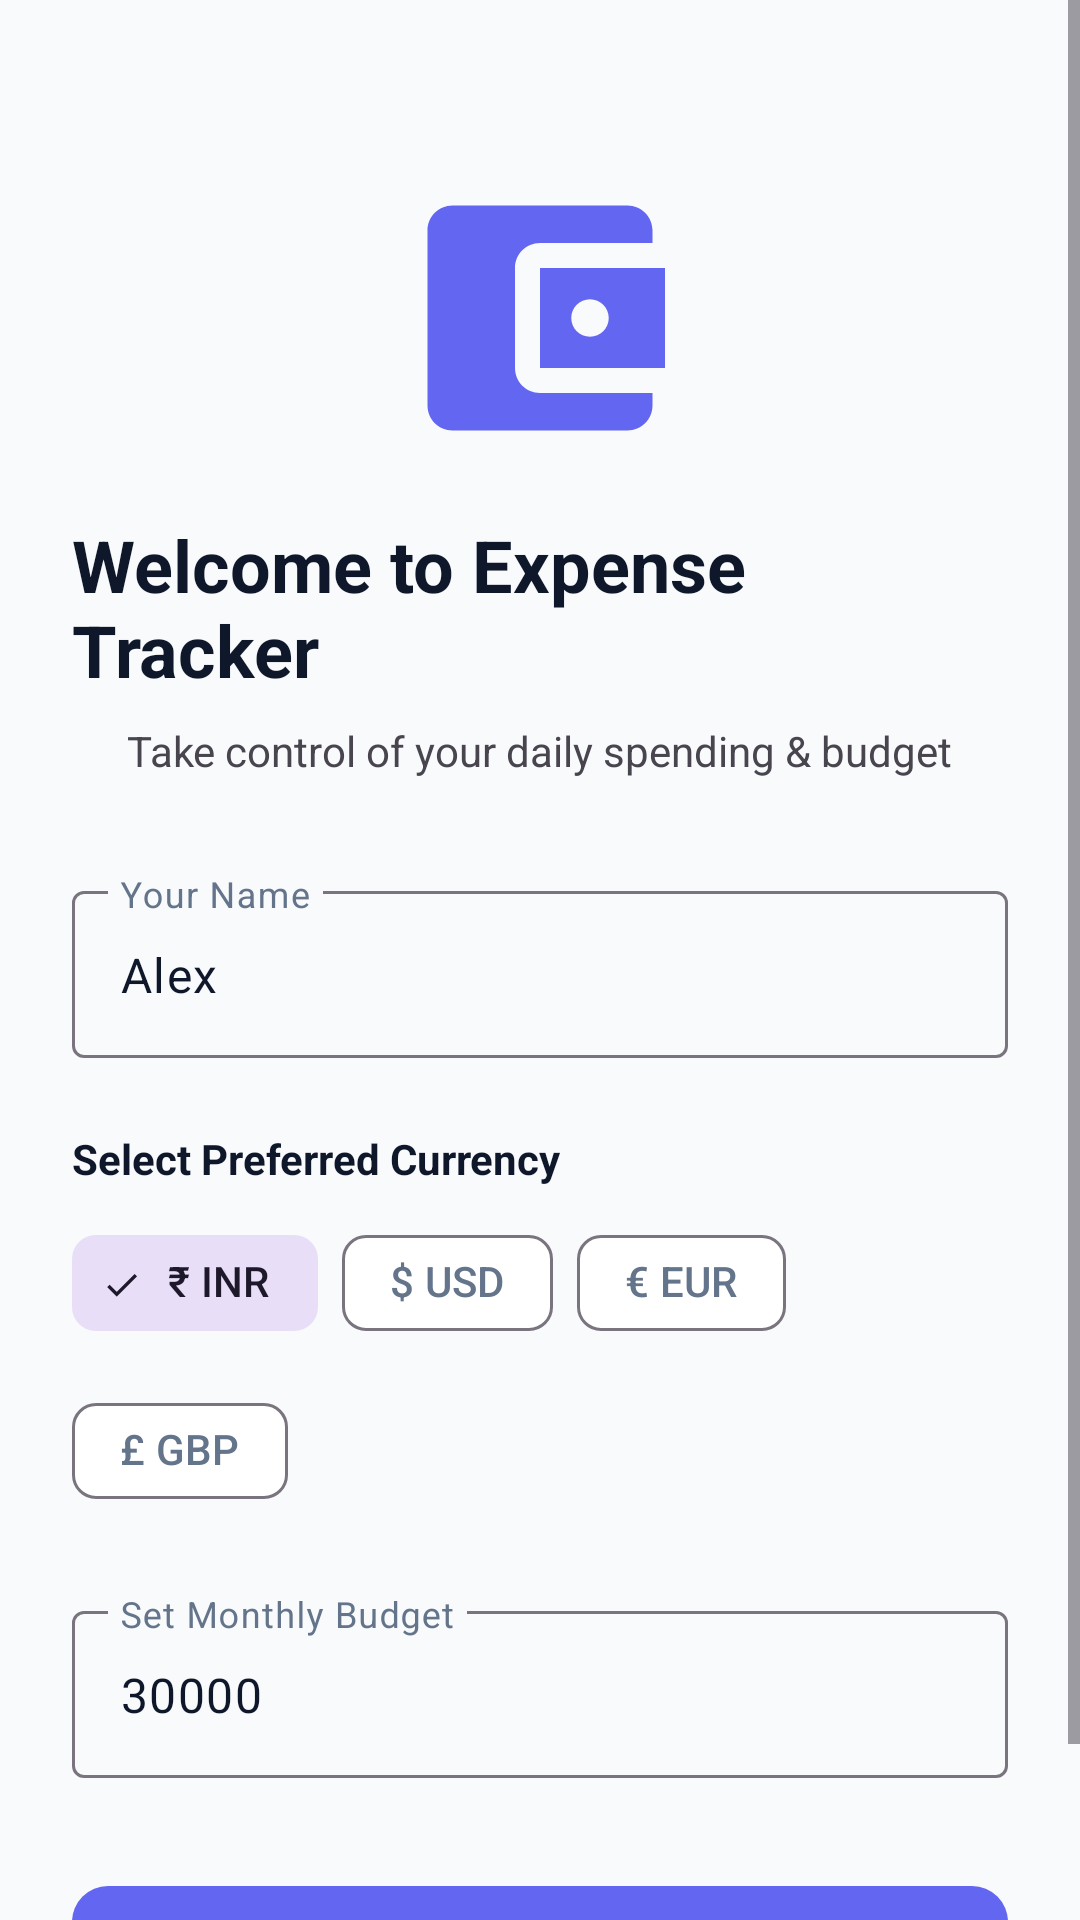

This screen was rendered from an Android layout file. Write that file and the resources it references.
<!-- AndroidManifest.xml: application theme Theme.Codvedx_t_2 -->
<!-- res/layout/activity_onboarding.xml -->
<?xml version="1.0" encoding="utf-8"?>
<ScrollView xmlns:android="http://schemas.android.com/apk/res/android"
    xmlns:app="http://schemas.android.com/apk/res-auto"
    xmlns:tools="http://schemas.android.com/tools"
    android:layout_width="match_parent"
    android:layout_height="match_parent"
    android:fillViewport="true"
    android:background="?android:attr/colorBackground"
    tools:context=".ui.onboarding.OnboardingActivity">

    <LinearLayout
        android:layout_width="match_parent"
        android:layout_height="wrap_content"
        android:orientation="vertical"
        android:padding="24dp"
        android:gravity="center_horizontal">

        <ImageView
            android:layout_width="100dp"
            android:layout_height="100dp"
            android:layout_marginTop="32dp"
            android:src="@drawable/ic_account_balance_wallet"
            app:tint="?attr/colorPrimary"
            android:contentDescription="App Logo" />

        <TextView
            android:layout_width="wrap_content"
            android:layout_height="wrap_content"
            android:layout_marginTop="16dp"
            android:text="Welcome to Expense Tracker"
            android:textSize="24sp"
            android:textStyle="bold"
            android:textColor="?attr/colorOnBackground" />

        <TextView
            android:layout_width="wrap_content"
            android:layout_height="wrap_content"
            android:layout_marginTop="8dp"
            android:text="Take control of your daily spending &amp; budget"
            android:textSize="14sp"
            android:textColor="?android:attr/textColorSecondary" />

        <com.google.android.material.textfield.TextInputLayout
            android:layout_width="match_parent"
            android:layout_height="wrap_content"
            android:layout_marginTop="32dp"
            android:hint="Your Name"
            style="@style/Widget.Material3.TextInputLayout.OutlinedBox">

            <com.google.android.material.textfield.TextInputEditText
                android:id="@+id/et_user_name"
                android:layout_width="match_parent"
                android:layout_height="wrap_content"
                android:inputType="textPersonName"
                android:text="Alex" />
        </com.google.android.material.textfield.TextInputLayout>

        <TextView
            android:layout_width="wrap_content"
            android:layout_height="wrap_content"
            android:layout_gravity="start"
            android:layout_marginTop="24dp"
            android:text="Select Preferred Currency"
            android:textStyle="bold"
            android:textColor="?attr/colorOnBackground" />

        <com.google.android.material.chip.ChipGroup
            android:id="@+id/chip_group_currency"
            android:layout_width="match_parent"
            android:layout_height="wrap_content"
            android:layout_marginTop="8dp"
            app:singleSelection="true">

            <com.google.android.material.chip.Chip
                android:id="@+id/chip_inr"
                android:layout_width="wrap_content"
                android:layout_height="wrap_content"
                android:text="₹ INR"
                android:checked="true"
                style="@style/Widget.Material3.Chip.Filter" />

            <com.google.android.material.chip.Chip
                android:id="@+id/chip_usd"
                android:layout_width="wrap_content"
                android:layout_height="wrap_content"
                android:text="$ USD"
                style="@style/Widget.Material3.Chip.Filter" />

            <com.google.android.material.chip.Chip
                android:id="@+id/chip_eur"
                android:layout_width="wrap_content"
                android:layout_height="wrap_content"
                android:text="€ EUR"
                style="@style/Widget.Material3.Chip.Filter" />

            <com.google.android.material.chip.Chip
                android:id="@+id/chip_gbp"
                android:layout_width="wrap_content"
                android:layout_height="wrap_content"
                android:text="£ GBP"
                style="@style/Widget.Material3.Chip.Filter" />
        </com.google.android.material.chip.ChipGroup>

        <com.google.android.material.textfield.TextInputLayout
            android:layout_width="match_parent"
            android:layout_height="wrap_content"
            android:layout_marginTop="24dp"
            android:hint="Set Monthly Budget"
            style="@style/Widget.Material3.TextInputLayout.OutlinedBox">

            <com.google.android.material.textfield.TextInputEditText
                android:id="@+id/et_monthly_budget"
                android:layout_width="match_parent"
                android:layout_height="wrap_content"
                android:inputType="numberDecimal"
                android:text="30000" />
        </com.google.android.material.textfield.TextInputLayout>

        <View
            android:layout_width="match_parent"
            android:layout_height="0dp"
            android:layout_weight="1" />

        <com.google.android.material.button.MaterialButton
            android:id="@+id/btn_get_started"
            android:layout_width="match_parent"
            android:layout_height="56dp"
            android:layout_marginTop="32dp"
            android:text="Get Started"
            android:textSize="16sp"
            app:cornerRadius="12dp" />

    </LinearLayout>
</ScrollView>
<!-- resources referenced by this layout -->
<resources>
  <!-- drawable ic_account_balance_wallet (drawable) -->
  <vector xmlns:android="http://schemas.android.com/apk/res/android"
      android:width="24dp"
      android:height="24dp"
      android:viewportWidth="24"
      android:viewportHeight="24">
    <path
        android:fillColor="#FF000000"
        android:pathData="M21,18v1c0,1.1 -0.9,2 -2,2H5c-1.11,0 -2-0.9 -2-2V5c0-1.1 0.89-2 2-2h14c1.1,0 2,0.9 2,2v1h-9c-1.11,0 -2,0.9 -2,2v8c0,1.1 0.89,2 2,2h9zm-9-2h10V8H12v8zm4-2.5c-0.83,0 -1.5-0.67 -1.5-1.5s0.67-1.5 1.5-1.5 1.5,0.67 1.5,1.5 -0.67,1.5 -1.5,1.5z"/>
  </vector>
  <style name="Theme.Codvedx_t_2" parent="Base.Theme.Codvedx_t_2" />
  <style name="Base.Theme.Codvedx_t_2" parent="Theme.Material3.DayNight.NoActionBar">
          <item name="colorPrimary">@color/primary</item>
          <item name="colorOnPrimary">@color/white</item>
          <item name="colorPrimaryContainer">@color/primary_container</item>
          <item name="colorOnPrimaryContainer">@color/on_primary_container</item>
          <item name="colorSecondary">@color/secondary</item>
          <item name="android:colorBackground">@color/background_light</item>
          <item name="colorSurface">@color/surface_light</item>
          <item name="colorSurfaceVariant">@color/surface_variant_light</item>
          <item name="colorOnBackground">@color/text_primary</item>
          <item name="colorOnSurface">@color/text_primary</item>
          <item name="colorOnSurfaceVariant">@color/text_secondary</item>
      </style>
  <color name="primary">#6366F1</color>
  <color name="white">#FFFFFFFF</color>
  <color name="primary_container">#EEF2FF</color>
  <color name="on_primary_container">#312E81</color>
  <color name="secondary">#06B6D4</color>
  <color name="background_light">#F8FAFC</color>
  <color name="surface_light">#FFFFFF</color>
  <color name="surface_variant_light">#F1F5F9</color>
  <color name="text_primary">#0F172A</color>
  <color name="text_secondary">#64748B</color>
</resources>
